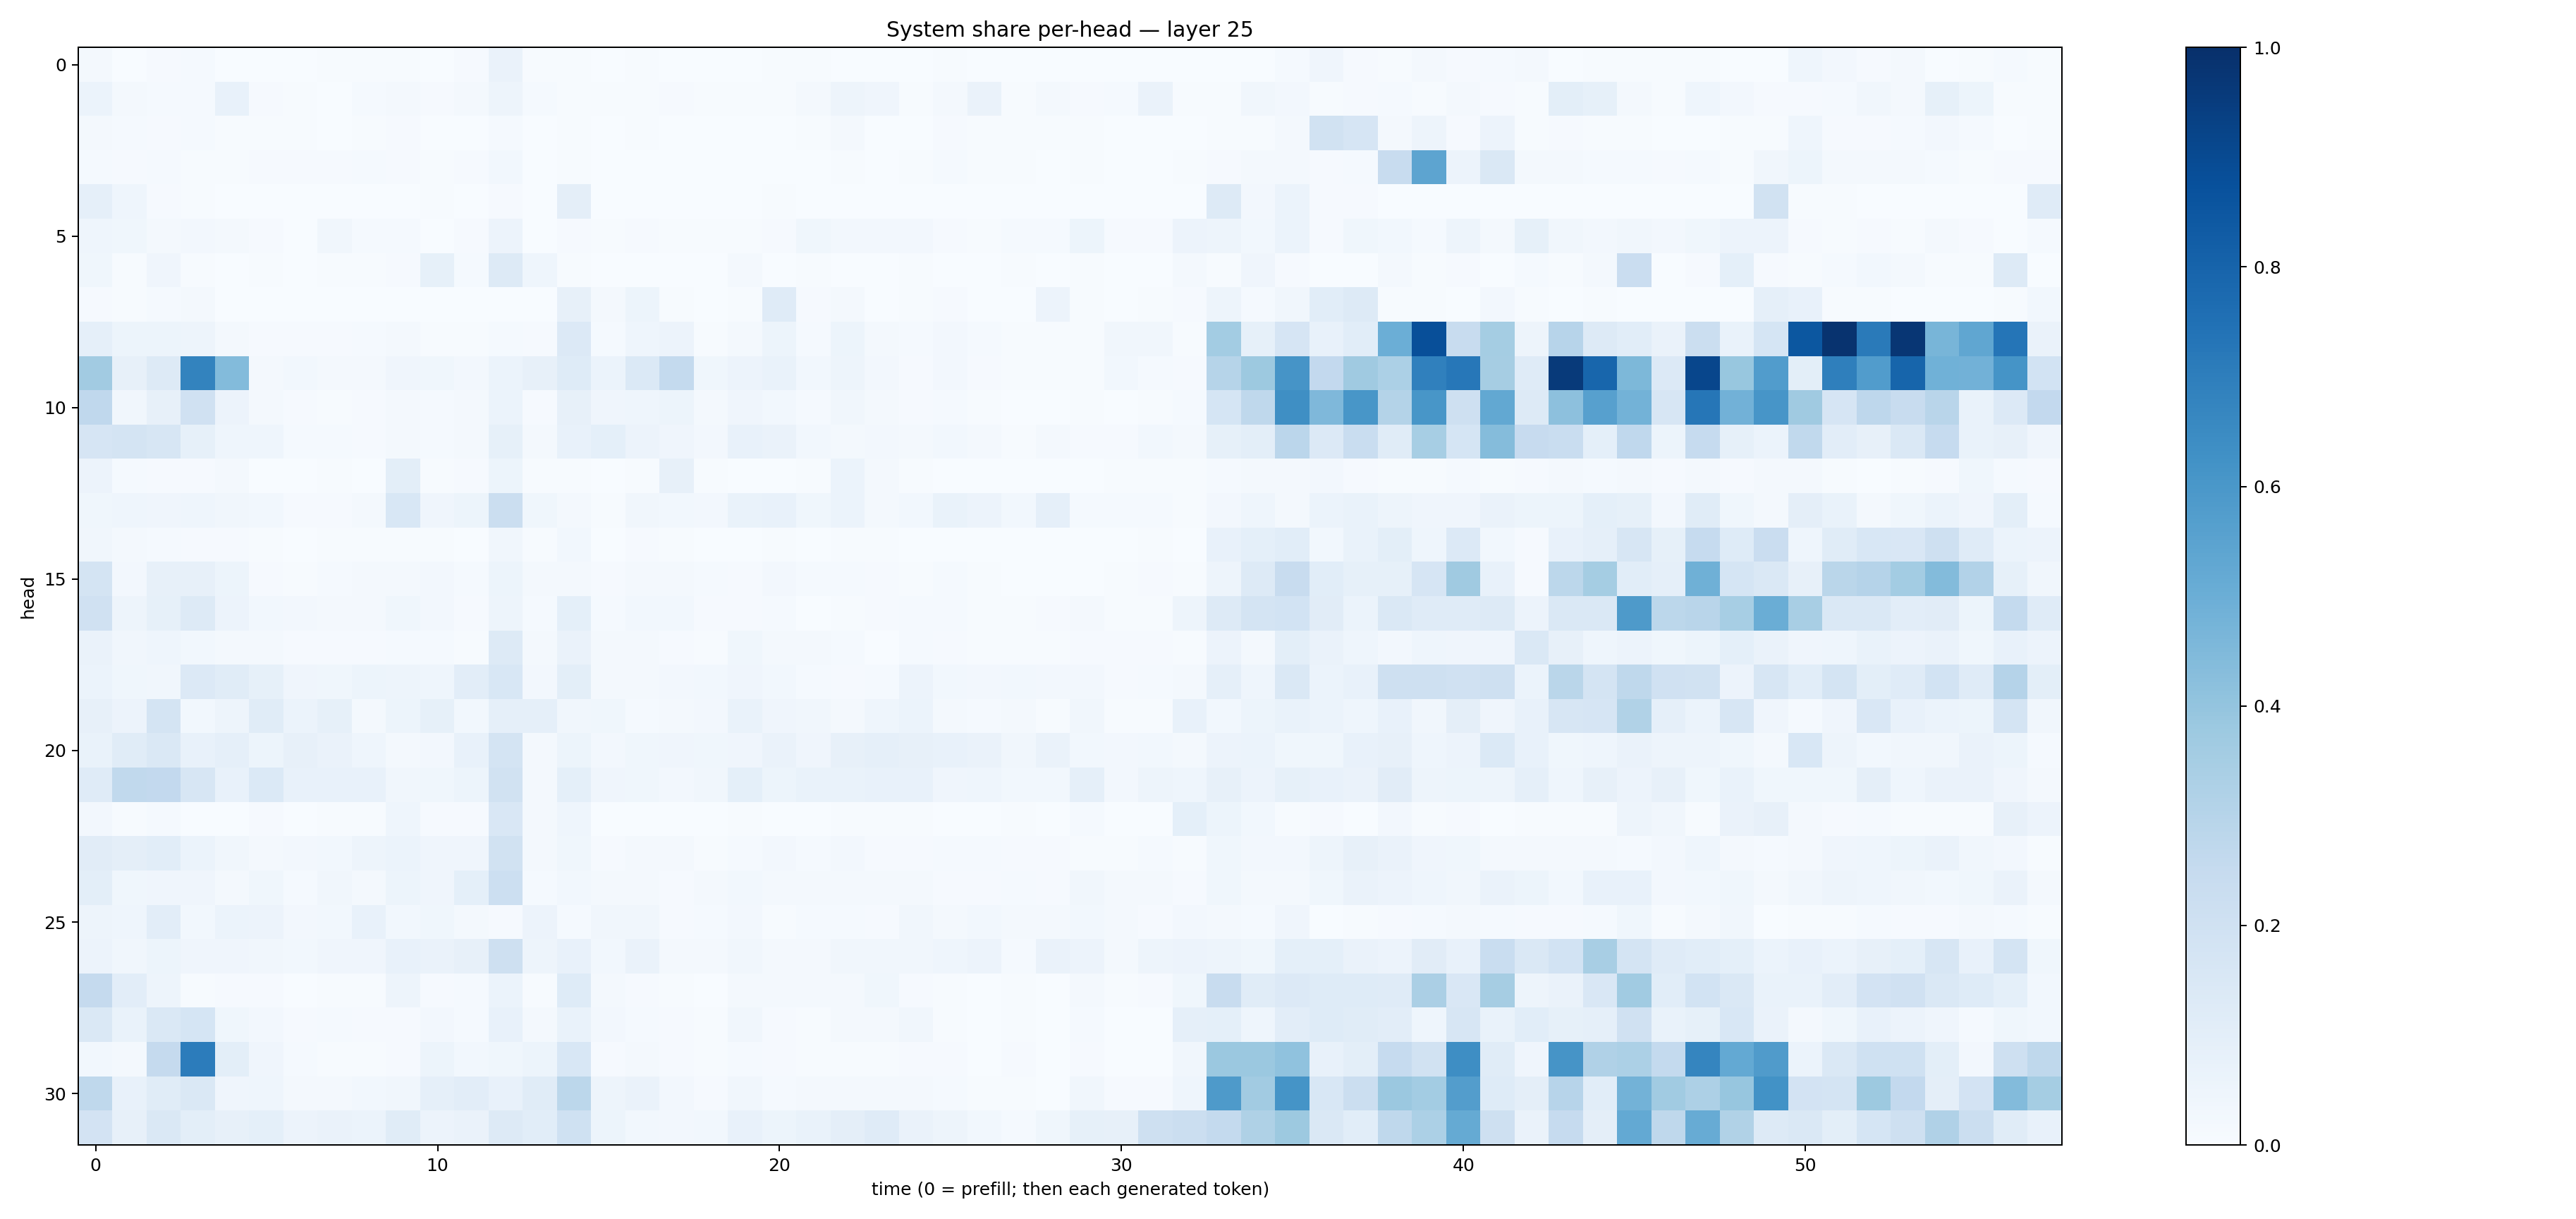

The data file committed next to this chart (first rows):
0.02068964, 0.0031792761, 0.008206379, 0.013337277, 0.0023139117, 0.001904085, 0.003036099, 0.0052233874, 0.006952323, 0.006059184, 0.0031611037, 0.011056605, 0.06638185, 0.0043667476, 0.00694954, 0.0027283272, 0.0040699025, 0.0011782699, 0.002434388, 0.0023713275, 0.0073681204, 0.00484968, 0.0024913538, 0.0018648263
0.06247, 0.02194, 0.01495, 0.01512, 0.07291, 0.01161, 0.006932, 0.003782, 0.01467, 0.02029, 0.01041, 0.02214, 0.04797, 0.01389, 0.006512, 0.006463, 0.004265, 0.01118, 0.004498, 0.004577, 0.003933, 0.02109, 0.04964, 0.04249
0.01644, 0.0128, 0.01045, 0.01427, 0.00608, 0.003941, 0.004441, 0.00323, 0.004654, 0.01106, 0.001192, 0.001342, 0.01531, 0.0006262, 0.004559, 0.0007699, 0.004063, 0.002387, 0.002525, 0.001873, 0.001885, 0.005398, 0.01714, 0.003048
0.01307, 0.0091, 0.01426, 0.005496, 0.004967, 0.0108, 0.007954, 0.01047, 0.01179, 0.008261, 0.004208, 0.01075, 0.0303, 0.00258, 0.004492, 0.001421, 0.001506, 0.001585, 0.002791, 0.002305, 0.001865, 0.003613, 0.00686, 0.003222
0.0874, 0.04397, 0.009541, 0.004188, 0.002033, 0.001477, 0.001176, 0.001118, 0.001802, 0.001309, 0.005973, 0.0009916, 0.009626, 0.002089, 0.09691, 0.001407, 0.001241, 0.001141, 0.001665, 0.001965, 0.006074, 0.003605, 0.001666, 0.001944
0.04676, 0.03788, 0.01628, 0.02557, 0.01582, 0.01084, 0.002654, 0.03144, 0.01282, 0.01233, 0.002763, 0.008744, 0.05652, 0.003891, 0.008296, 0.006495, 0.009266, 0.007593, 0.005442, 0.006777, 0.007868, 0.03748, 0.02491, 0.02532
0.03555, 0.006129, 0.04134, 0.004608, 0.002255, 0.005754, 0.0008729, 0.007791, 0.007242, 0.01073, 0.08582, 0.01477, 0.1256, 0.04488, 0.005751, 0.0005964, 0.0009078, 0.0006438, 0.003098, 0.01867, 0.001301, 0.004321, 0.001861, 0.003142
0.01106, 0.004242, 0.01288, 0.02129, 0.002341, 0.00274, 0.003228, 0.001603, 0.002844, 0.002355, 0.001804, 0.001146, 0.002998, 0.003427, 0.0787, 0.01916, 0.05185, 0.006755, 0.003098, 0.006657, 0.12, 0.009771, 0.01833, 0.002338
0.08651, 0.05125, 0.05216, 0.04982, 0.02146, 0.01046, 0.0108, 0.0105, 0.01264, 0.01675, 0.004334, 0.003926, 0.01304, 0.01156, 0.1363, 0.0126, 0.046, 0.05686, 0.005383, 0.01733, 0.05399, 0.01388, 0.05297, 0.01761
0.3601, 0.07967, 0.1268, 0.6771, 0.4402, 0.02253, 0.03006, 0.01805, 0.01987, 0.04117, 0.03857, 0.02414, 0.06132, 0.08121, 0.1216, 0.06246, 0.1403, 0.2565, 0.03558, 0.05587, 0.06811, 0.0298, 0.04853, 0.02562
0.267, 0.03505, 0.08124, 0.1981, 0.05561, 0.02126, 0.01076, 0.005556, 0.009376, 0.01733, 0.01476, 0.02237, 0.06149, 0.009901, 0.08106, 0.03916, 0.04569, 0.05346, 0.01663, 0.03913, 0.02886, 0.01455, 0.03432, 0.01637
0.166, 0.1719, 0.1583, 0.08342, 0.04465, 0.04416, 0.0122, 0.01386, 0.01081, 0.01764, 0.01465, 0.01723, 0.08236, 0.01783, 0.07137, 0.09324, 0.05665, 0.04237, 0.02696, 0.07659, 0.06483, 0.03016, 0.02144, 0.02447
0.05541, 0.01231, 0.009115, 0.01119, 0.01602, 0.003567, 0.002488, 0.004547, 0.003869, 0.1006, 0.00553, 0.00836, 0.05201, 0.006828, 0.004435, 0.00234, 0.004786, 0.08197, 0.005886, 0.002735, 0.002282, 0.005263, 0.05911, 0.02106
0.03548, 0.04586, 0.04185, 0.04449, 0.03448, 0.02895, 0.01094, 0.00893, 0.01821, 0.154, 0.0401, 0.05298, 0.2213, 0.03623, 0.01582, 0.00674, 0.03256, 0.02951, 0.02433, 0.0687, 0.07613, 0.03803, 0.06088, 0.01857
0.03482, 0.01764, 0.0118, 0.00948, 0.00971, 0.005102, 0.002304, 0.004114, 0.005579, 0.00629, 0.005395, 0.00324, 0.03468, 0.005043, 0.03035, 0.002464, 0.008548, 0.005172, 0.002814, 0.003762, 0.004851, 0.002913, 0.004104, 0.006741
0.1783, 0.02416, 0.07901, 0.07977, 0.05211, 0.009178, 0.006836, 0.0138, 0.01584, 0.01705, 0.02507, 0.0126, 0.05271, 0.01794, 0.02127, 0.009666, 0.02262, 0.0205, 0.01429, 0.01092, 0.02479, 0.0134, 0.0135, 0.007983
0.1958, 0.04905, 0.08365, 0.1268, 0.05691, 0.02917, 0.02611, 0.01769, 0.01591, 0.03881, 0.02601, 0.01122, 0.04997, 0.01351, 0.09045, 0.01273, 0.03022, 0.02992, 0.009721, 0.01024, 0.01476, 0.00287, 0.005253, 0.01028
0.0659, 0.03371, 0.04685, 0.03111, 0.01926, 0.0207, 0.01051, 0.01048, 0.01066, 0.0126, 0.01518, 0.007595, 0.1251, 0.0178, 0.06267, 0.01776, 0.01722, 0.009232, 0.004943, 0.03856, 0.01591, 0.01718, 0.01322, 0.003652
0.05894, 0.03526, 0.03504, 0.1359, 0.117, 0.08224, 0.03965, 0.03744, 0.05095, 0.0497, 0.04546, 0.1025, 0.1552, 0.02485, 0.09852, 0.0182, 0.02113, 0.02554, 0.02801, 0.04042, 0.03117, 0.01375, 0.008196, 0.01358
0.08091, 0.05611, 0.1768, 0.03067, 0.04698, 0.1147, 0.0622, 0.08393, 0.0227, 0.05349, 0.08324, 0.0312, 0.08889, 0.08614, 0.03179, 0.03553, 0.01387, 0.01791, 0.02684, 0.06978, 0.04172, 0.03233, 0.02108, 0.04534
0.07008, 0.1167, 0.1454, 0.07204, 0.08724, 0.05448, 0.08076, 0.0639, 0.0441, 0.01745, 0.02705, 0.07356, 0.1729, 0.01715, 0.05392, 0.02595, 0.03757, 0.03997, 0.03866, 0.04209, 0.06513, 0.04291, 0.08151, 0.08677
0.1179, 0.2646, 0.2585, 0.1577, 0.074, 0.1389, 0.07803, 0.07241, 0.07574, 0.03338, 0.03743, 0.05291, 0.1923, 0.02073, 0.09362, 0.04268, 0.03539, 0.02638, 0.03421, 0.09176, 0.05299, 0.06791, 0.06921, 0.07033
0.02539, 0.006503, 0.01378, 0.003524, 0.003885, 0.007903, 0.002704, 0.005281, 0.005436, 0.04589, 0.01068, 0.008006, 0.1506, 0.01852, 0.04526, 0.002052, 0.001951, 0.002876, 0.002115, 0.005413, 0.003872, 0.002223, 0.005675, 0.004948
0.1102, 0.09684, 0.1069, 0.06043, 0.0319, 0.02214, 0.02401, 0.02835, 0.04834, 0.05942, 0.03933, 0.04187, 0.1879, 0.02319, 0.03868, 0.00928, 0.01959, 0.01744, 0.005993, 0.01393, 0.02344, 0.01524, 0.02472, 0.009155
0.09908, 0.03754, 0.04083, 0.04041, 0.01835, 0.03852, 0.0145, 0.03144, 0.01997, 0.05433, 0.04131, 0.09342, 0.2163, 0.01508, 0.02974, 0.01664, 0.02227, 0.01057, 0.02012, 0.03001, 0.01629, 0.01954, 0.02104, 0.0218
0.04738, 0.04615, 0.1038, 0.03108, 0.05893, 0.05748, 0.02619, 0.02907, 0.0717, 0.02937, 0.03728, 0.01998, 0.01048, 0.05678, 0.01504, 0.03278, 0.03153, 0.0116, 0.01208, 0.02727, 0.006652, 0.01278, 0.01232, 0.01111
0.0565, 0.03441, 0.05345, 0.04114, 0.04152, 0.03268, 0.02959, 0.04036, 0.04011, 0.07767, 0.06543, 0.08012, 0.2069, 0.04716, 0.07724, 0.02865, 0.06518, 0.02282, 0.01787, 0.03252, 0.02234, 0.02338, 0.03318, 0.0334
0.2511, 0.1036, 0.04869, 0.005764, 0.008943, 0.009049, 0.003452, 0.005085, 0.005711, 0.04872, 0.009738, 0.01313, 0.06014, 0.005651, 0.1238, 0.0175, 0.009979, 0.005589, 0.00266, 0.02156, 0.02045, 0.02021, 0.02005, 0.0373
0.1414, 0.06704, 0.1458, 0.1697, 0.03518, 0.02489, 0.01151, 0.0134, 0.01034, 0.009753, 0.02654, 0.01245, 0.07289, 0.01862, 0.06817, 0.02509, 0.01562, 0.009239, 0.004399, 0.03384, 0.01097, 0.007075, 0.01592, 0.01962
0.03027, 0.01956, 0.2519, 0.7043, 0.09788, 0.03939, 0.01312, 0.006616, 0.005741, 0.01079, 0.05357, 0.02761, 0.03692, 0.05082, 0.154, 0.01147, 0.01785, 0.01139, 0.005327, 0.01519, 0.01166, 0.00722, 0.007184, 0.004591
0.2702, 0.07451, 0.1142, 0.145, 0.04295, 0.04302, 0.02319, 0.0163, 0.02846, 0.03472, 0.08919, 0.102, 0.07647, 0.1134, 0.2802, 0.04773, 0.06627, 0.02653, 0.01157, 0.03375, 0.01465, 0.01572, 0.01731, 0.01806
0.1812, 0.08125, 0.1469, 0.09916, 0.08147, 0.09163, 0.05472, 0.06366, 0.05977, 0.114, 0.05647, 0.06268, 0.1261, 0.108, 0.2022, 0.05306, 0.02949, 0.02726, 0.02906, 0.07169, 0.05375, 0.06896, 0.09441, 0.1205
